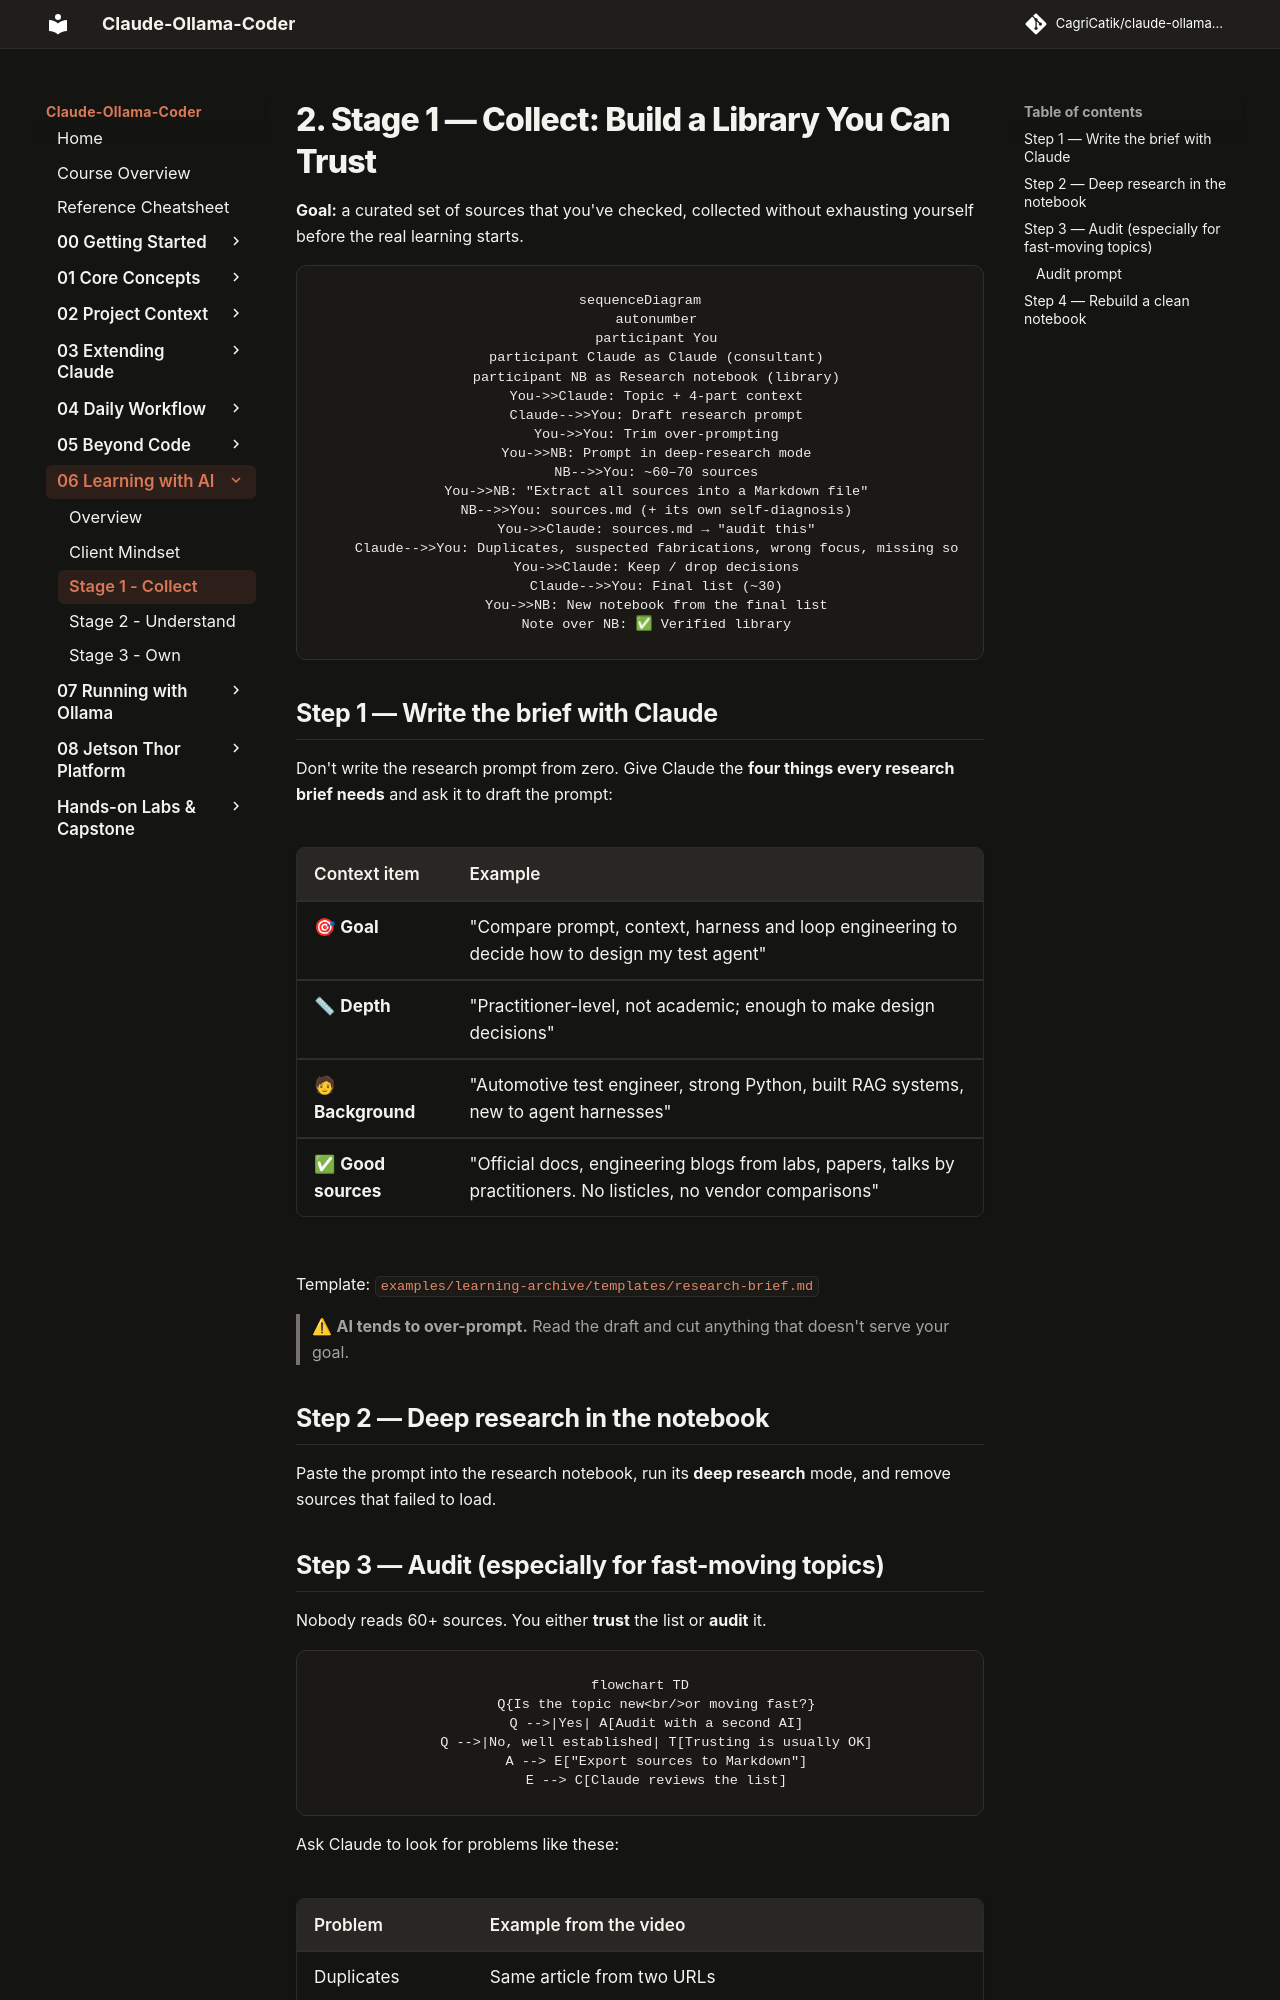

repository: CagriCatik/claude-ollama-coder · page: tutorials/06-learning-with-ai/02-collect/index.html · generator: mkdocs

# 2. Stage 1 — Collect: Build a Library You Can Trust

**Goal:** a curated set of sources that you've checked, collected without exhausting yourself before the real learning starts.

```mermaid
sequenceDiagram
    autonumber
    participant You
    participant Claude as Claude (consultant)
    participant NB as Research notebook (library)
    You->>Claude: Topic + 4-part context
    Claude-->>You: Draft research prompt
    You->>You: Trim over-prompting
    You->>NB: Prompt in deep-research mode
    NB-->>You: ~60–70 sources
    You->>NB: "Extract all sources into a Markdown file"
    NB-->>You: sources.md (+ its own self-diagnosis)
    You->>Claude: sources.md → "audit this"
    Claude-->>You: Duplicates, suspected fabrications, wrong focus, missing sources
    You->>Claude: Keep / drop decisions
    Claude-->>You: Final list (~30)
    You->>NB: New notebook from the final list
    Note over NB: ✅ Verified library
```

## Step 1 — Write the brief with Claude

Don't write the research prompt from zero. Give Claude the **four things every research brief needs** and ask it to draft the prompt:

| Context item | Example |
|---|---|
| 🎯 **Goal** | "Compare prompt, context, harness and loop engineering to decide how to design my test agent" |
| 📏 **Depth** | "Practitioner-level, not academic; enough to make design decisions" |
| 🧑 **Background** | "Automotive test engineer, strong Python, built RAG systems, new to agent harnesses" |
| ✅ **Good sources** | "Official docs, engineering blogs from labs, papers, talks by practitioners. No listicles, no vendor comparisons" |

Template: [`examples/learning-archive/templates/research-brief.md`](https://github.com/CagriCatik/claude-ollama-coder/tree/main/examples/learning-archive/templates/research-brief.md)

> ⚠ **AI tends to over-prompt.** Read the draft and cut anything that doesn't serve your goal.

## Step 2 — Deep research in the notebook
Paste the prompt into the research notebook, run its **deep research** mode, and remove sources that failed to load.
